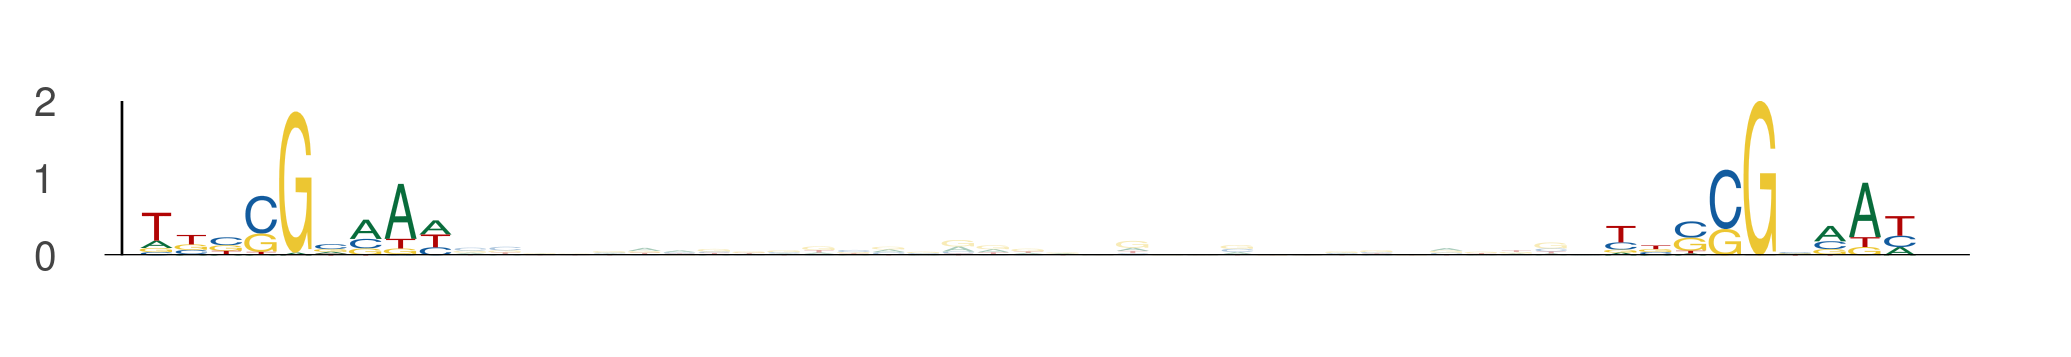

The file beside this chart, header and first rows:
seq_index, start_position, end_position, is_reversed_complement
1955, 70, 79, 0
1955, 112, 121, 0
4887, 61, 70, 0
4887, 103, 112, 0
4279, 60, 69, 0
4279, 102, 111, 0
4341, 92, 101, 0
4341, 134, 143, 0
4363, 48, 57, 0
4363, 90, 99, 0
508, 103, 112, 0
508, 145, 154, 0
2400, 57, 66, 0
2400, 99, 108, 0
5932, 62, 71, 0
5932, 104, 113, 0
5741, 89, 98, 0
5741, 131, 140, 0
5375, 60, 69, 0
5375, 102, 111, 0
2742, 70, 79, 0
2742, 112, 121, 0
5389, 14, 23, 0
5389, 56, 65, 0
656, 58, 67, 0
656, 100, 109, 0
4251, 60, 69, 0
4251, 102, 111, 0
1572, 49, 58, 0
1572, 91, 100, 0
3906, 30, 39, 0
3906, 72, 81, 0
2516, 59, 68, 0
2516, 101, 110, 0
2960, 72, 81, 0
2960, 114, 123, 0
5543, 107, 116, 0
5543, 149, 158, 0
2042, 70, 79, 0
2042, 112, 121, 0
644, 51, 60, 0
644, 93, 102, 0
3252, 54, 63, 0
3252, 96, 105, 0
1617, 48, 57, 0
1617, 90, 99, 0
3755, 70, 79, 0
3755, 112, 121, 0
5759, 59, 68, 0
5759, 101, 110, 0
2633, 48, 57, 0
2633, 90, 99, 0
5207, 69, 78, 0
5207, 111, 120, 0
3198, 51, 60, 0
3198, 93, 102, 0
1841, 62, 71, 0
1841, 104, 113, 0
5445, 87, 96, 0
5445, 129, 138, 0
... 44 more rows
